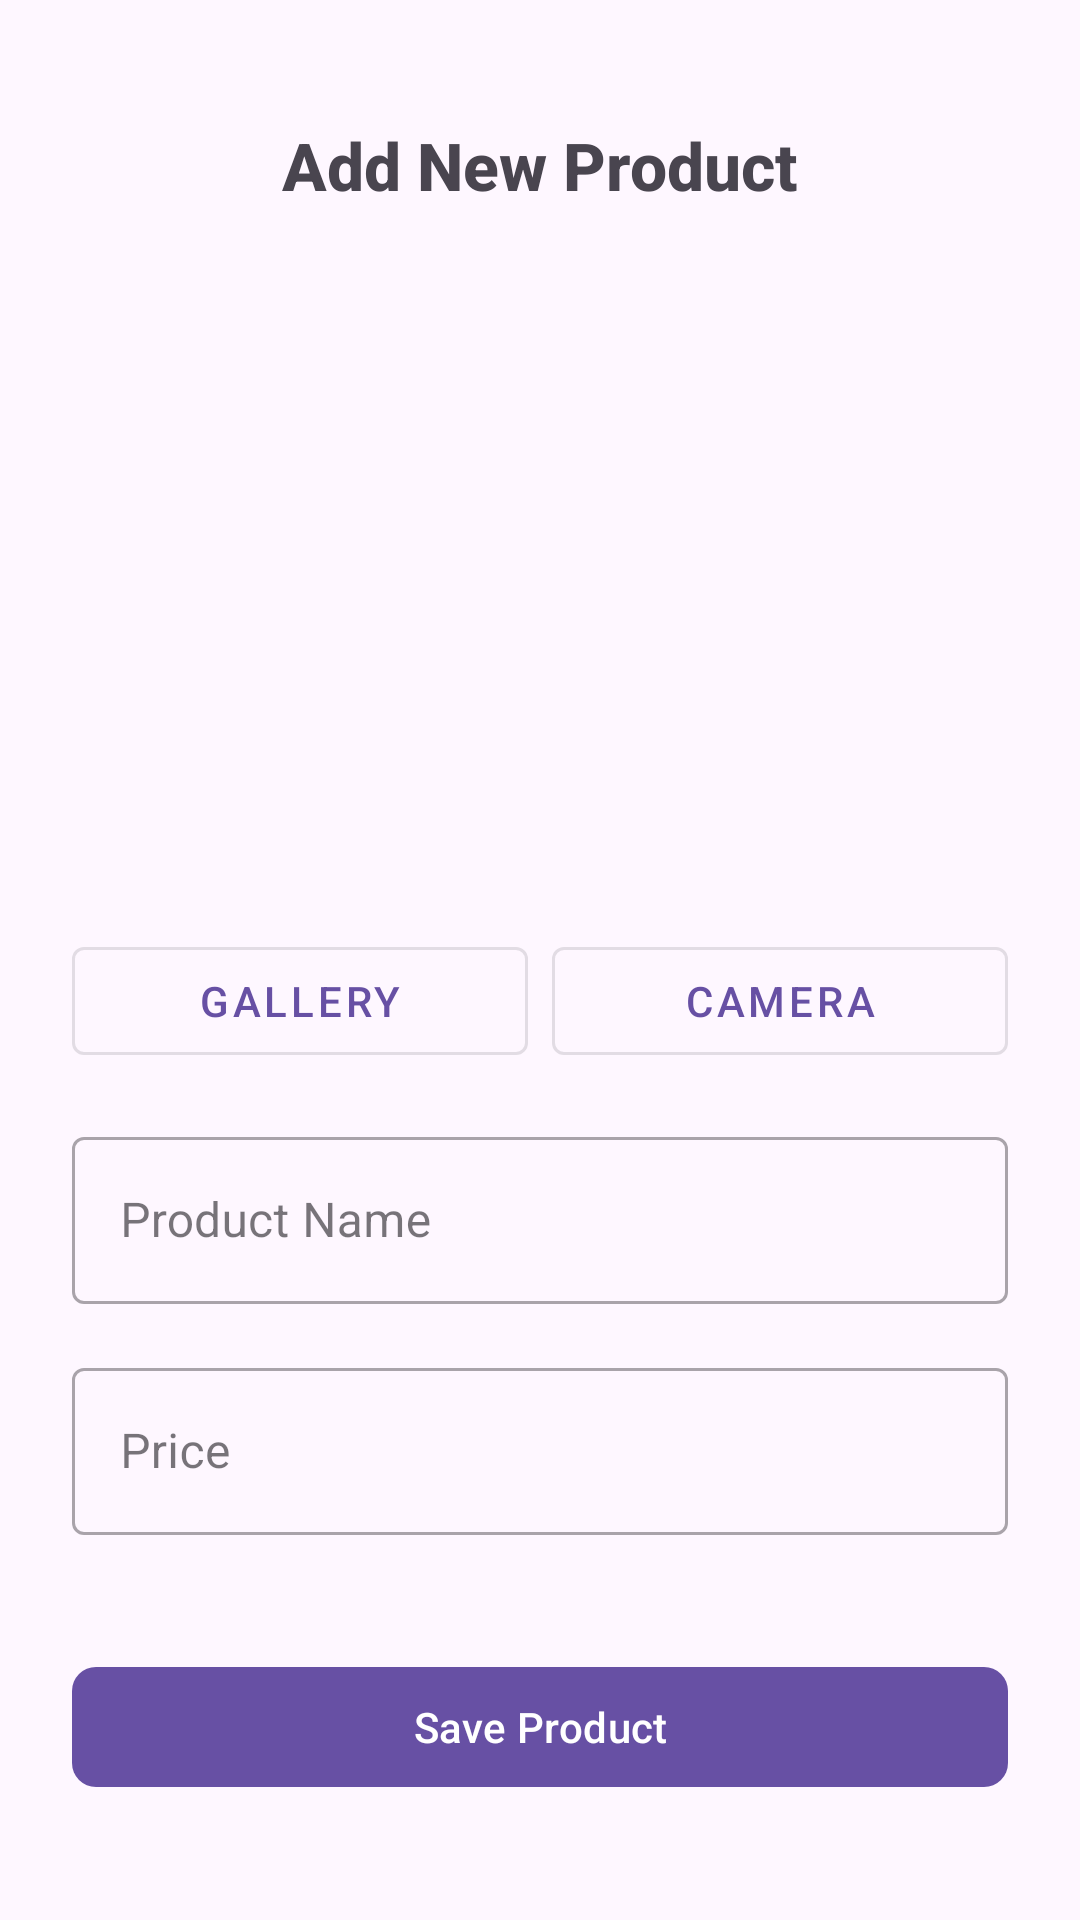

Here is an Android app screen rendered from its layout file. Give the layout XML and the strings, colors and styles it references.
<!-- AndroidManifest.xml: application theme Theme.MurtiOrder -->
<!-- res/layout/dialog_add_product.xml -->
<?xml version="1.0" encoding="utf-8"?>
<LinearLayout xmlns:android="http://schemas.android.com/apk/res/android"
    xmlns:app="http://schemas.android.com/apk/res-auto"
    android:layout_width="match_parent"
    android:layout_height="wrap_content"
    android:orientation="vertical"
    android:padding="24dp"
    android:gravity="center">

    
    <TextView
        android:layout_width="wrap_content"
        android:layout_height="wrap_content"
        android:text="Add New Product"
        android:textSize="22sp"
        android:textStyle="bold"
        android:layout_marginBottom="24dp"
        android:fontFamily="sans-serif-medium"/>

    
    <FrameLayout
        android:layout_width="200dp"
        android:layout_height="200dp"
        android:layout_marginBottom="16dp"
        >

        <ImageView
            android:id="@+id/imagePreview"
            android:layout_width="match_parent"
            android:layout_height="match_parent"
            android:scaleType="centerCrop"
            android:contentDescription="Product image"
            android:src="@drawable/ic_image_placeholder"/>

        <ImageButton
            android:id="@+id/btnRemoveImage"
            android:layout_width="32dp"
            android:layout_height="32dp"
            android:layout_gravity="top|end"
            android:layout_margin="8dp"
            android:background="?attr/selectableItemBackgroundBorderless"
            android:visibility="gone"
            app:tint="@color/white" />
    </FrameLayout>

    
    <LinearLayout
        android:layout_width="match_parent"
        android:layout_height="wrap_content"
        android:orientation="horizontal"
        android:layout_marginBottom="16dp"
        android:gravity="center">

        <com.google.android.material.button.MaterialButton
            android:id="@+id/buttonPickImage"
            style="@style/Widget.MaterialComponents.Button.OutlinedButton"
            android:layout_width="0dp"
            android:layout_height="48dp"
            android:layout_weight="1"
            android:layout_marginEnd="8dp"
            android:text="Gallery"

            app:strokeWidth="1dp"/>

        <com.google.android.material.button.MaterialButton
            android:id="@+id/buttonTakePhoto"
            style="@style/Widget.MaterialComponents.Button.OutlinedButton"
            android:layout_width="0dp"
            android:layout_height="48dp"
            android:layout_weight="1"
            android:text="Camera"

            app:strokeWidth="1dp"/>
    </LinearLayout>

    
    <com.google.android.material.textfield.TextInputLayout
        android:layout_width="match_parent"
        android:layout_height="wrap_content"
        android:layout_marginBottom="16dp"

        style="@style/Widget.MaterialComponents.TextInputLayout.OutlinedBox">

        <com.google.android.material.textfield.TextInputEditText
            android:id="@+id/editTextName"
            android:layout_width="match_parent"
            android:layout_height="wrap_content"
            android:hint="Product Name"
            android:inputType="textCapWords"/>
    </com.google.android.material.textfield.TextInputLayout>

    <com.google.android.material.textfield.TextInputLayout
        android:layout_width="match_parent"
        android:layout_height="wrap_content"

        style="@style/Widget.MaterialComponents.TextInputLayout.OutlinedBox">

        <com.google.android.material.textfield.TextInputEditText
            android:id="@+id/editTextPrice"
            android:layout_width="match_parent"
            android:layout_height="wrap_content"
            android:hint="Price"
            android:inputType="numberDecimal"/>
    </com.google.android.material.textfield.TextInputLayout>

    <com.google.android.material.textfield.TextInputLayout
        android:layout_width="match_parent"
        android:layout_height="wrap_content"
        android:layout_marginTop="16dp"

        style="@style/Widget.MaterialComponents.TextInputLayout.OutlinedBox">









    </com.google.android.material.textfield.TextInputLayout>

    
    <com.google.android.material.button.MaterialButton
        android:id="@+id/buttonSave"
        android:layout_width="match_parent"
        android:layout_height="48dp"
        android:layout_marginTop="24dp"
        android:text="Save Product"
        android:textAllCaps="false"
        app:cornerRadius="8dp"
        app:iconTint="@color/white"
       />

</LinearLayout>
<!-- resources referenced by this layout -->
<resources>
  <color name="white">#FFFFFFFF</color>
  <style name="Theme.MurtiOrder" parent="Base.Theme.MurtiOrder" />
  <style name="Base.Theme.MurtiOrder" parent="Theme.Material3.DayNight.NoActionBar">
          
          
      </style>
</resources>
